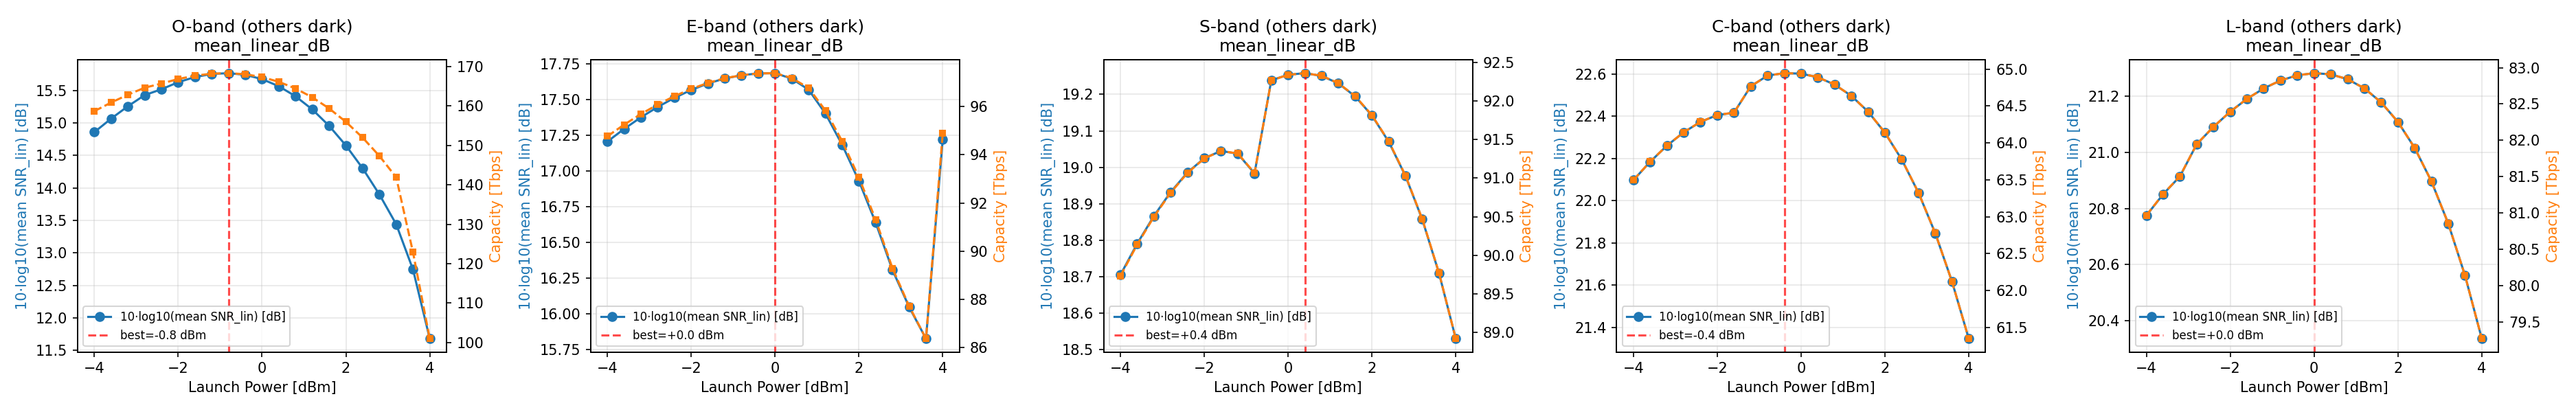

Source data for this figure (header and first rows):
swept_band, power_dBm, capacity_Tbps, snr_target_dB, nspans, span_km, band_selection, isolated_sweep, snr_metric
O, -4.0, 158.7, 14.86, 1, 80.0, OESCL, True, mean_linear_dB
O, -3.6, 160.9, 15.07, 1, 80.0, OESCL, True, mean_linear_dB
O, -3.2, 162.9, 15.26, 1, 80.0, OESCL, True, mean_linear_dB
O, -2.8, 164.7, 15.43, 1, 80.0, OESCL, True, mean_linear_dB
O, -2.4, 165.7, 15.52, 1, 80.0, OESCL, True, mean_linear_dB
O, -2.0, 166.9, 15.63, 1, 80.0, OESCL, True, mean_linear_dB
O, -1.6, 167.7, 15.71, 1, 80.0, OESCL, True, mean_linear_dB
O, -1.2, 168.2, 15.75, 1, 80.0, OESCL, True, mean_linear_dB
O, -0.8, 168.4, 15.77, 1, 80.0, OESCL, True, mean_linear_dB
O, -0.4, 168.1, 15.74, 1, 80.0, OESCL, True, mean_linear_dB
O, 0.0, 167.4, 15.67, 1, 80.0, OESCL, True, mean_linear_dB
O, 0.4, 166.2, 15.56, 1, 80.0, OESCL, True, mean_linear_dB
O, 0.8, 164.5, 15.41, 1, 80.0, OESCL, True, mean_linear_dB
O, 1.2, 162.2, 15.21, 1, 80.0, OESCL, True, mean_linear_dB
O, 1.6, 159.4, 14.95, 1, 80.0, OESCL, True, mean_linear_dB
O, 2.0, 156, 14.65, 1, 80.0, OESCL, True, mean_linear_dB
O, 2.4, 152, 14.3, 1, 80.0, OESCL, True, mean_linear_dB
O, 2.8, 147.3, 13.9, 1, 80.0, OESCL, True, mean_linear_dB
O, 3.2, 141.9, 13.44, 1, 80.0, OESCL, True, mean_linear_dB
O, 3.6, 122.9, 12.74, 1, 80.0, OESCL, True, mean_linear_dB
O, 4.0, 100.9, 11.68, 1, 80.0, OESCL, True, mean_linear_dB
E, -4.0, 94.77, 17.2, 1, 80.0, OESCL, True, mean_linear_dB
E, -3.6, 95.25, 17.29, 1, 80.0, OESCL, True, mean_linear_dB
E, -3.2, 95.69, 17.37, 1, 80.0, OESCL, True, mean_linear_dB
E, -2.8, 96.08, 17.45, 1, 80.0, OESCL, True, mean_linear_dB
E, -2.4, 96.43, 17.51, 1, 80.0, OESCL, True, mean_linear_dB
E, -2.0, 96.73, 17.57, 1, 80.0, OESCL, True, mean_linear_dB
E, -1.6, 96.98, 17.61, 1, 80.0, OESCL, True, mean_linear_dB
E, -1.2, 97.17, 17.65, 1, 80.0, OESCL, True, mean_linear_dB
E, -0.8, 97.3, 17.67, 1, 80.0, OESCL, True, mean_linear_dB
E, -0.4, 97.37, 17.68, 1, 80.0, OESCL, True, mean_linear_dB
E, 0.0, 97.39, 17.68, 1, 80.0, OESCL, True, mean_linear_dB
E, 0.4, 97.18, 17.64, 1, 80.0, OESCL, True, mean_linear_dB
E, 0.8, 96.77, 17.57, 1, 80.0, OESCL, True, mean_linear_dB
E, 1.2, 95.84, 17.4, 1, 80.0, OESCL, True, mean_linear_dB
E, 1.6, 94.56, 17.18, 1, 80.0, OESCL, True, mean_linear_dB
E, 2.0, 93.06, 16.93, 1, 80.0, OESCL, True, mean_linear_dB
E, 2.4, 91.3, 16.64, 1, 80.0, OESCL, True, mean_linear_dB
E, 2.8, 89.29, 16.31, 1, 80.0, OESCL, True, mean_linear_dB
E, 3.2, 87.71, 16.04, 1, 80.0, OESCL, True, mean_linear_dB
E, 3.6, 86.37, 15.82, 1, 80.0, OESCL, True, mean_linear_dB
E, 4.0, 94.9, 17.22, 1, 80.0, OESCL, True, mean_linear_dB
S, -4.0, 89.73, 18.7, 1, 80.0, OESCL, True, mean_linear_dB
S, -3.6, 90.14, 18.79, 1, 80.0, OESCL, True, mean_linear_dB
S, -3.2, 90.5, 18.87, 1, 80.0, OESCL, True, mean_linear_dB
S, -2.8, 90.81, 18.93, 1, 80.0, OESCL, True, mean_linear_dB
S, -2.4, 91.07, 18.99, 1, 80.0, OESCL, True, mean_linear_dB
S, -2.0, 91.25, 19.02, 1, 80.0, OESCL, True, mean_linear_dB
S, -1.6, 91.35, 19.04, 1, 80.0, OESCL, True, mean_linear_dB
S, -1.2, 91.32, 19.04, 1, 80.0, OESCL, True, mean_linear_dB
S, -0.8, 91.07, 18.98, 1, 80.0, OESCL, True, mean_linear_dB
S, -0.4, 92.27, 19.24, 1, 80.0, OESCL, True, mean_linear_dB
S, 0.0, 92.34, 19.25, 1, 80.0, OESCL, True, mean_linear_dB
S, 0.4, 92.36, 19.26, 1, 80.0, OESCL, True, mean_linear_dB
S, 0.8, 92.33, 19.25, 1, 80.0, OESCL, True, mean_linear_dB
S, 1.2, 92.23, 19.23, 1, 80.0, OESCL, True, mean_linear_dB
S, 1.6, 92.06, 19.19, 1, 80.0, OESCL, True, mean_linear_dB
S, 2.0, 91.82, 19.14, 1, 80.0, OESCL, True, mean_linear_dB
S, 2.4, 91.48, 19.07, 1, 80.0, OESCL, True, mean_linear_dB
S, 2.8, 91.03, 18.98, 1, 80.0, OESCL, True, mean_linear_dB
... 45 more rows
